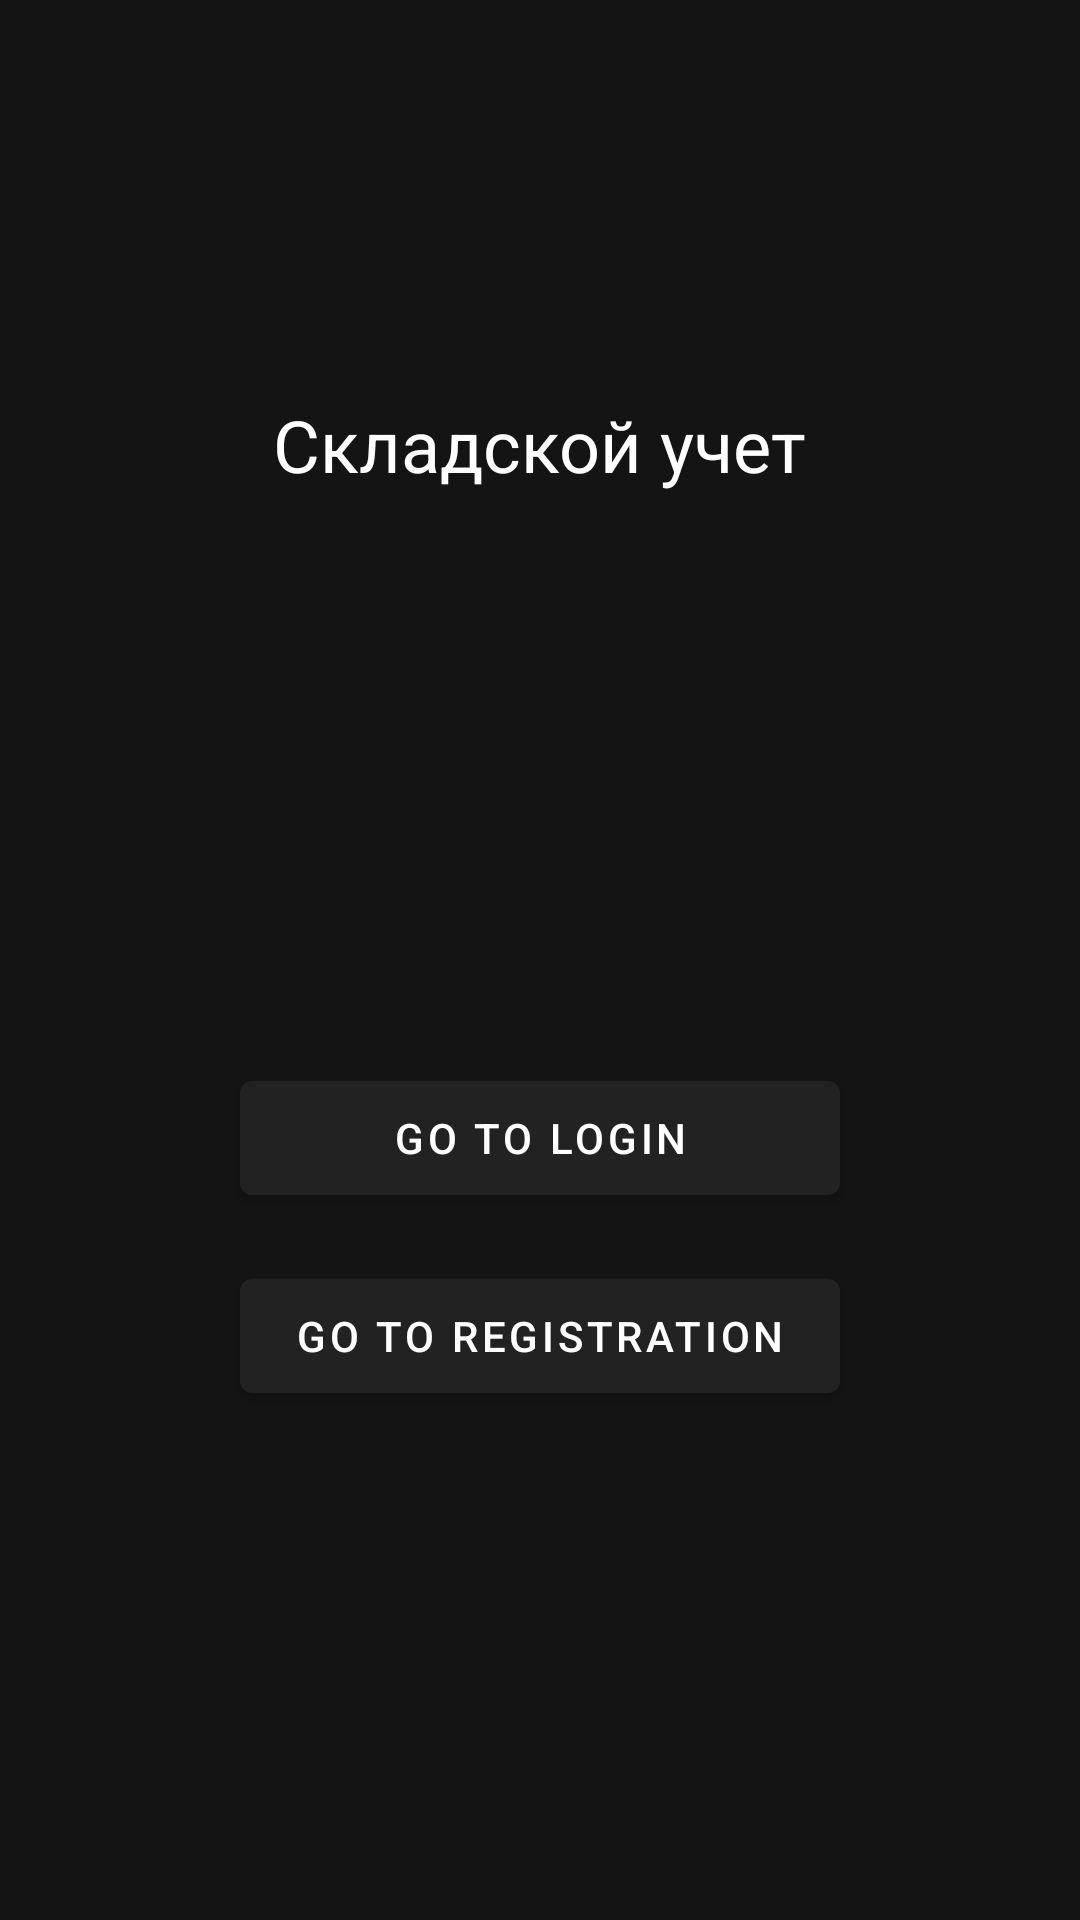

Android layout source for this screen:
<!-- AndroidManifest.xml: application theme Theme.WarehouseAccounting -->
<!-- res/layout/fragment_welcome.xml -->
<LinearLayout xmlns:android="http://schemas.android.com/apk/res/android"
    xmlns:app="http://schemas.android.com/apk/res-auto"
    android:orientation="vertical"
    android:background="#141414"
    android:layout_width="match_parent"
    android:layout_height="match_parent"
    android:padding="32dp"
    android:gravity="center_horizontal">

    <View
        android:layout_width="match_parent"
        android:layout_height="100dp" />

    <TextView
        android:text="@string/app_name_welcome"
        android:textSize="24sp"
        android:textColor="#FFFFFF"
        android:layout_marginBottom="182dp"
        android:layout_width="wrap_content"
        android:layout_height="wrap_content"/>

    <com.google.android.material.button.MaterialButton
        android:id="@+id/btnGoToLogin"
        android:text="@string/go_to_login"
        android:layout_margin="8dp"
        android:layout_width="200dp"
        android:layout_height="50dp"
        app:backgroundTint="#222222"
        android:textColor="#FFFFFF"
        android:layout_gravity="center_horizontal"/>

    <com.google.android.material.button.MaterialButton
        android:id="@+id/btnGoToRegister"
        android:text="@string/go_to_registration"
        android:layout_margin="8dp"
        android:layout_width="200dp"
        android:layout_height="50dp"
        app:backgroundTint="#222222"
        android:textColor="#FFFFFF"
        android:layout_gravity="center_horizontal"/>
</LinearLayout>
<!-- resources referenced by this layout -->
<resources>
  <string name="app_name_welcome">Складской учет</string>
  <string name="go_to_login">Go to login</string>
  <string name="go_to_registration">Go to registration</string>
  <style name="Theme.WarehouseAccounting" parent="Theme.MaterialComponents.DayNight.DarkActionBar">
          <item name="android:statusBarColor">#141414</item>
      </style>
</resources>
